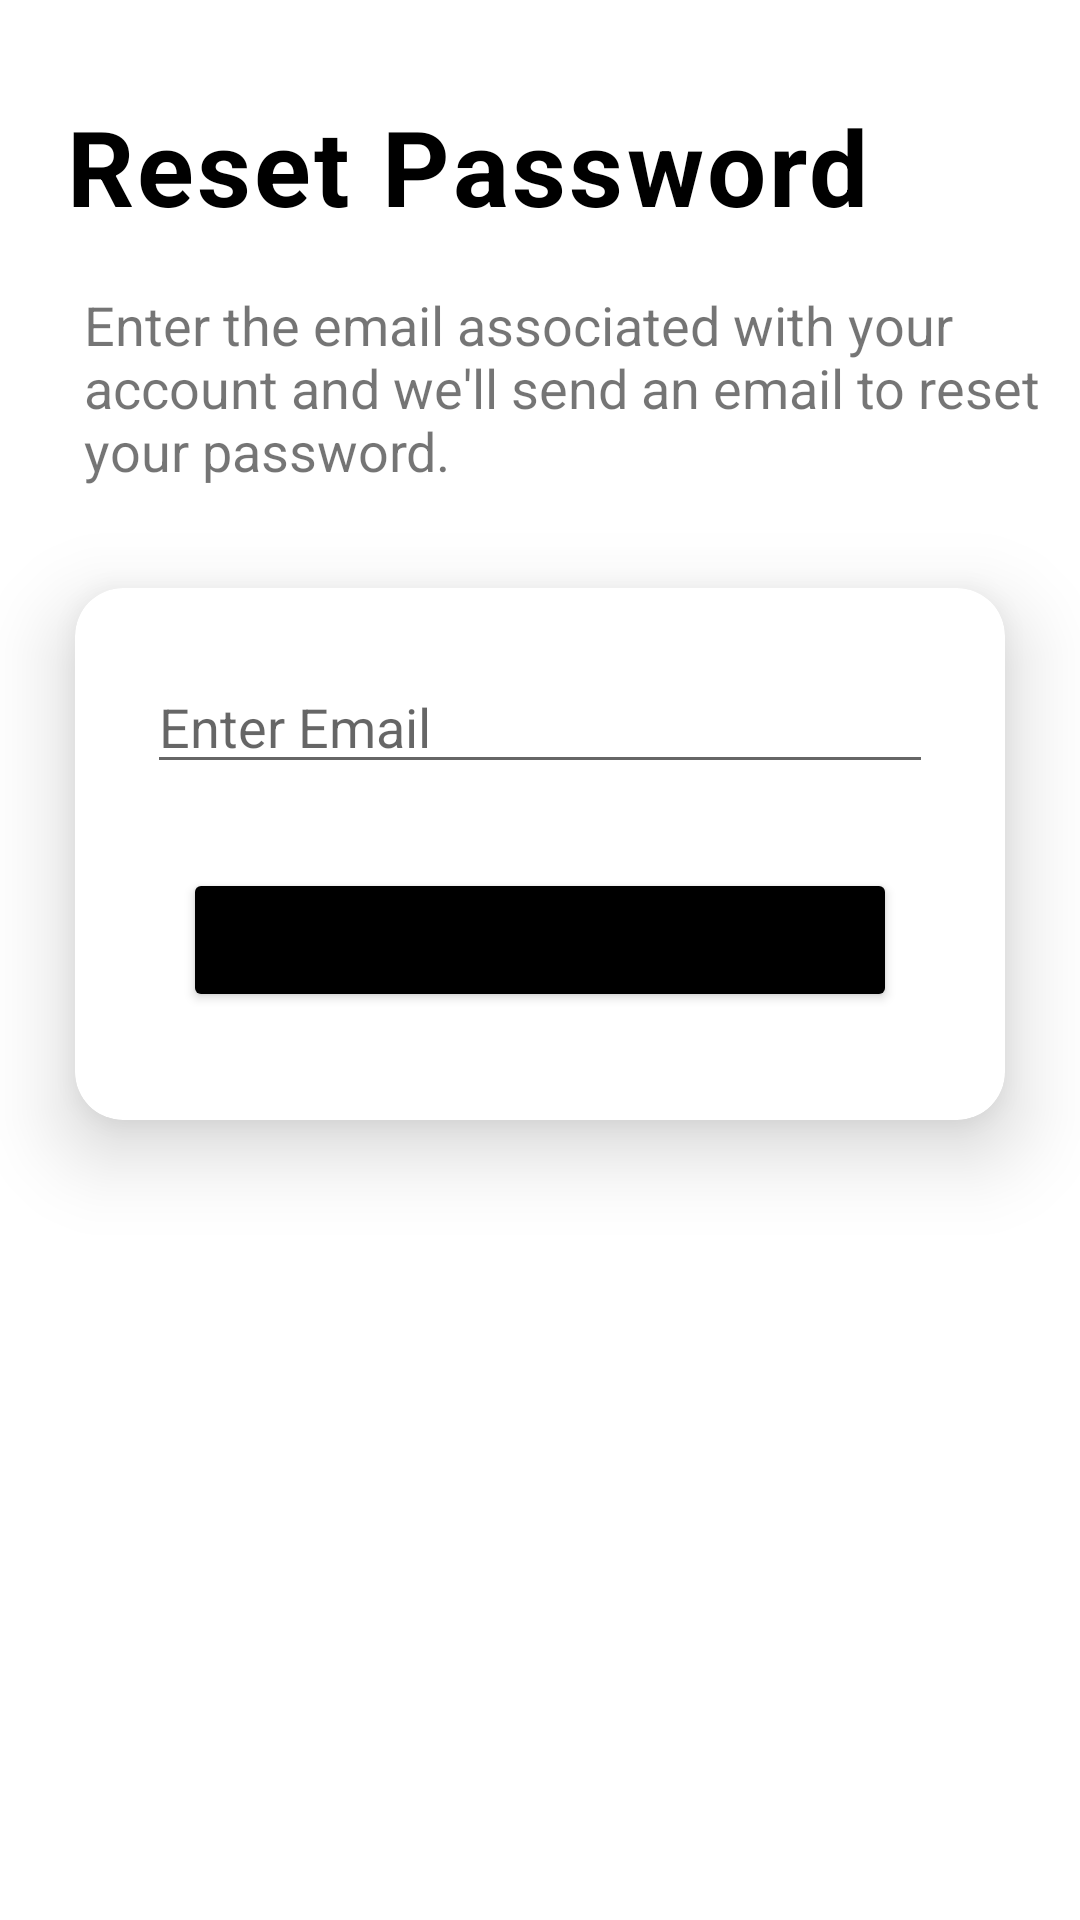

This screen was rendered from an Android layout file. Write that file and the resources it references.
<!-- AndroidManifest.xml: application theme Theme.EElection -->
<!-- res/layout/activity_forgot_password.xml -->
<?xml version="1.0" encoding="utf-8"?>
<ScrollView xmlns:android="http://schemas.android.com/apk/res/android"
    android:layout_width="match_parent"
    android:layout_height="match_parent"
    android:fillViewport="true">

    <androidx.constraintlayout.widget.ConstraintLayout xmlns:android="http://schemas.android.com/apk/res/android"
        xmlns:app="http://schemas.android.com/apk/res-auto"
        xmlns:tools="http://schemas.android.com/tools"
        android:layout_width="match_parent"
        android:layout_height="match_parent"
        tools:context=".ForgotPasswordActivity">

        <ProgressBar
            android:id="@+id/progressBar2"
            style="?android:attr/progressBarStyle"
            android:layout_width="wrap_content"
            android:layout_height="wrap_content"
            android:background="@drawable/cement_3"
            android:indeterminateTint="#00A61B"
            android:visibility="gone"
            app:layout_constraintBottom_toBottomOf="parent"
            app:layout_constraintEnd_toEndOf="parent"
            app:layout_constraintHorizontal_bias="0.498"
            app:layout_constraintStart_toStartOf="parent"
            app:layout_constraintTop_toTopOf="parent"
            app:layout_constraintVertical_bias="0.052" />

        <TextView
            android:id="@+id/reset_password"
            android:layout_width="wrap_content"
            android:layout_height="wrap_content"
            android:layout_marginStart="16dp"
            android:layout_marginTop="16dp"
            android:letterSpacing="0.03"
            android:text="Reset Password"
            android:textColor="#000000"
            android:textSize="35sp"
            android:textStyle="bold"
            app:layout_constraintBottom_toBottomOf="parent"
            app:layout_constraintEnd_toEndOf="parent"
            app:layout_constraintHorizontal_bias="0.077"
            app:layout_constraintStart_toStartOf="parent"
            app:layout_constraintTop_toTopOf="parent"
            app:layout_constraintVertical_bias="0.028" />

        <androidx.cardview.widget.CardView
            android:id="@+id/cardView"
            android:layout_width="match_parent"
            android:layout_height="wrap_content"
            android:layout_marginStart="25dp"
            android:layout_marginTop="25dp"
            android:layout_marginEnd="25dp"
            app:cardCornerRadius="16dp"
            app:cardElevation="16dp"
            app:layout_constraintBottom_toBottomOf="parent"
            app:layout_constraintEnd_toEndOf="parent"
            app:layout_constraintHorizontal_bias="1.0"
            app:layout_constraintStart_toStartOf="parent"
            app:layout_constraintTop_toBottomOf="@+id/reset_password_details"
            app:layout_constraintVertical_bias="0.031">

            <LinearLayout
                android:layout_width="match_parent"
                android:layout_height="match_parent"
                android:orientation="vertical"
                android:padding="16dp">

                <EditText
                    android:id="@+id/email_edit"
                    android:layout_width="match_parent"
                    android:layout_height="wrap_content"
                    android:layout_margin="8dp"
                    android:hint="Enter Email"
                    android:inputType="textEmailAddress" />

                <Button
                    android:id="@+id/reset_btn"
                    android:layout_width="match_parent"
                    android:layout_height="wrap_content"
                    android:layout_margin="20dp"
                    android:backgroundTint="@color/black"
                    android:padding="8dp"
                    android:shadowColor="@null"
                    android:text="reset password"
                    android:textAllCaps="true"
                    android:textSize="20sp"
                    app:cornerRadius="20dp" />

            </LinearLayout>

        </androidx.cardview.widget.CardView>

        <TextView
            android:id="@+id/reset_password_details"
            android:layout_width="350dp"
            android:layout_height="wrap_content"
            android:layout_marginStart="28dp"
            android:layout_marginTop="16dp"
            android:text="Enter the email associated with your account and we'll send an email to reset your password."
            android:textSize="18sp"
            app:layout_constraintBottom_toBottomOf="parent"
            app:layout_constraintStart_toStartOf="parent"
            app:layout_constraintTop_toBottomOf="@+id/reset_password"
            app:layout_constraintVertical_bias="0.003" />

    </androidx.constraintlayout.widget.ConstraintLayout>
</ScrollView>
<!-- resources referenced by this layout -->
<resources>
  <color name="black">#FF000000</color>
  <!-- drawable cement_3: png bitmap (drawable, 5804 bytes) -->
  <style name="Theme.EElection" parent="Theme.MaterialComponents.DayNight.DarkActionBar">
          
          <item name="colorPrimary">@color/purple_500</item>
          <item name="colorPrimaryVariant">@color/purple_700</item>
          <item name="colorOnPrimary">@color/white</item>
          
          <item name="colorSecondary">@color/teal_200</item>
          <item name="colorSecondaryVariant">@color/teal_700</item>
          <item name="colorOnSecondary">@color/black</item>
          
          <item name="android:statusBarColor" tools:targetApi="l">?attr/colorPrimaryVariant</item>
          
      </style>
  <color name="purple_500">#FF000000</color>
  <color name="purple_700">#FF000000</color>
  <color name="white">#FFFFFFFF</color>
  <color name="teal_200">#FF03DAC5</color>
  <color name="teal_700">#FF018786</color>
</resources>
